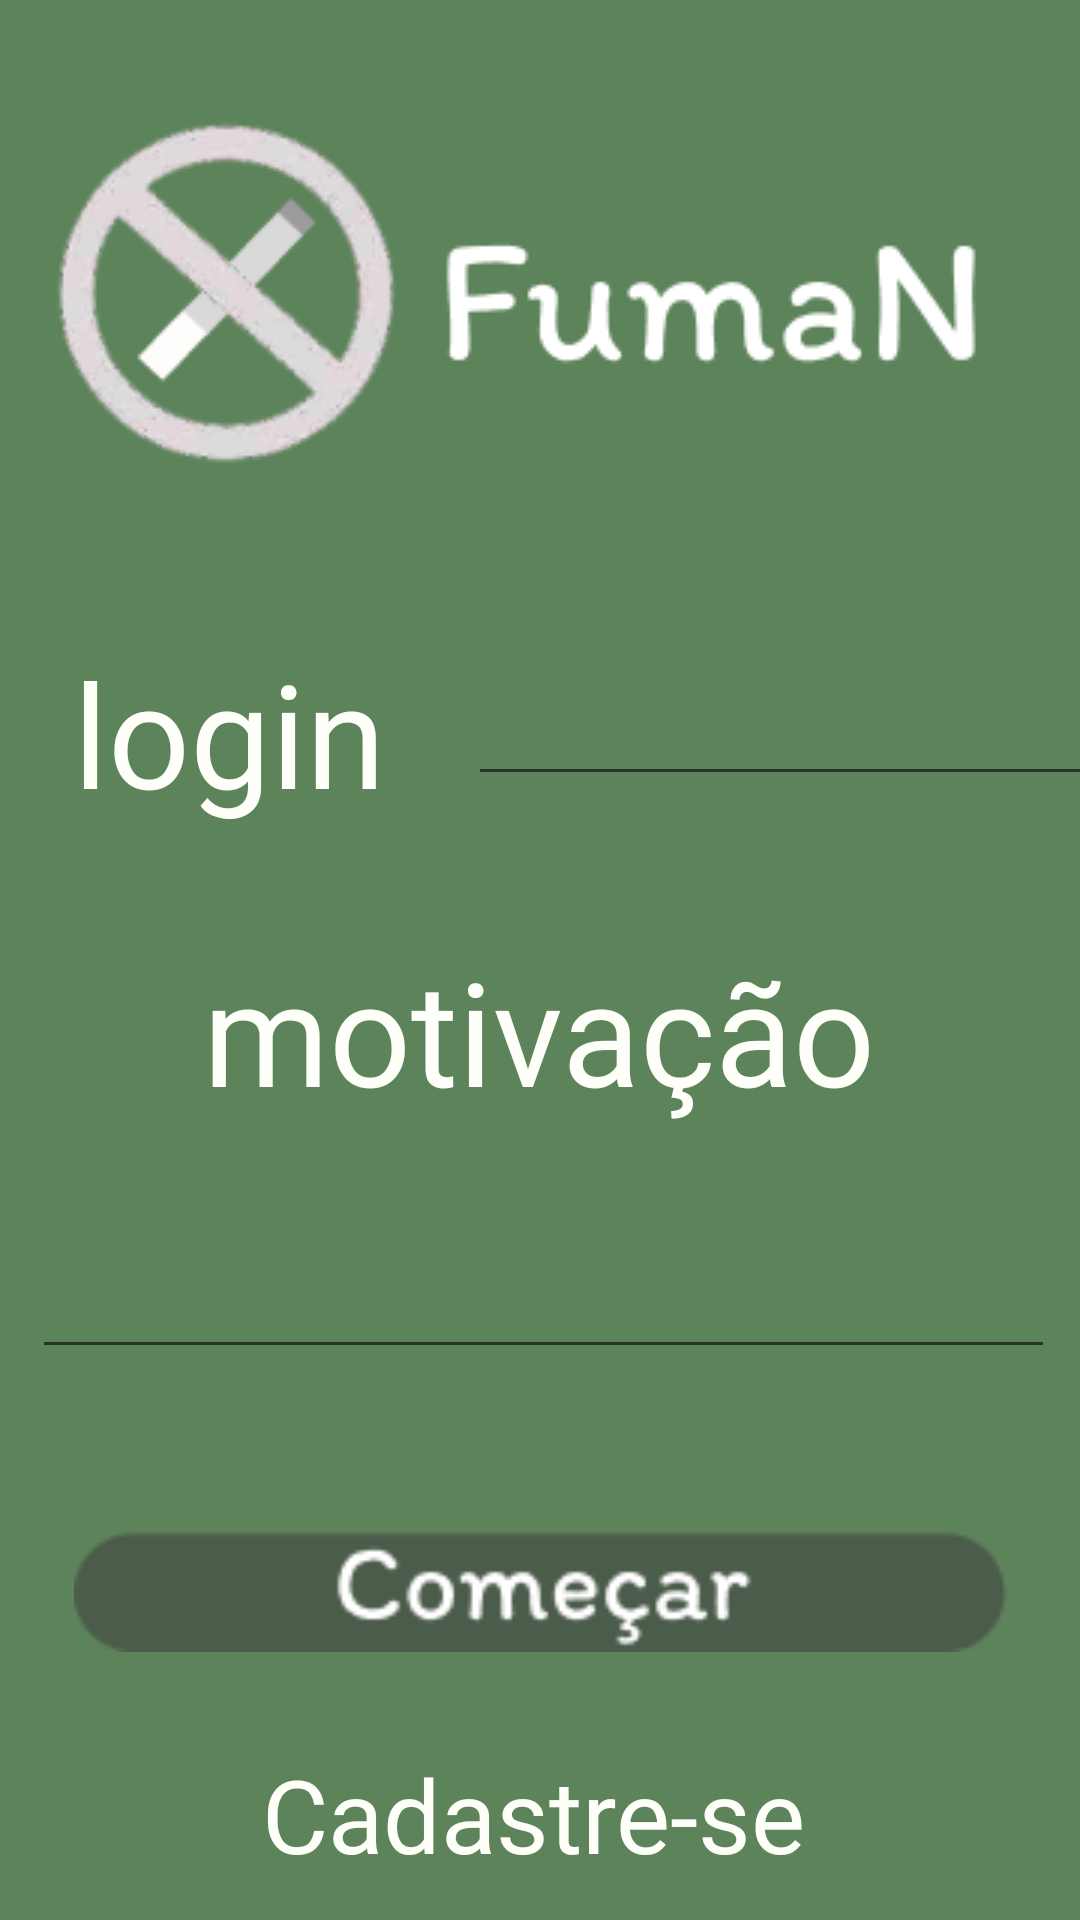

Android layout source for this screen:
<!-- AndroidManifest.xml: application theme Theme.Cigarro -->
<!-- res/layout/activity_tela_login.xml -->
<?xml version="1.0" encoding="UTF-8"?>
<androidx.constraintlayout.widget.ConstraintLayout xmlns:android="http://schemas.android.com/apk/res/android"
    xmlns:app="http://schemas.android.com/apk/res-auto"
    xmlns:tools="http://schemas.android.com/tools"
    android:layout_width="match_parent"
    android:layout_height="match_parent"

    android:background="@color/verdizim"
    tools:context=".TelaLogin">


    <EditText
        android:id="@+id/login"
        android:layout_width="wrap_content"
        android:layout_height="wrap_content"
        android:layout_marginStart="30dp"
        android:ems="10"
        android:inputType="textPersonName"
        android:minHeight="48dp"
        android:textAlignment="center"
        android:textColor="@color/branco"
        app:layout_constraintBottom_toBottomOf="@+id/textView2"
        app:layout_constraintEnd_toEndOf="parent"
        app:layout_constraintHorizontal_bias="0.31"
        app:layout_constraintStart_toEndOf="@+id/textView2"
        app:layout_constraintTop_toTopOf="@+id/textView2"
        app:layout_constraintVertical_bias="0.333"
        tools:ignore="SpeakableTextPresentCheck" />

    <EditText
        android:id="@+id/senha"
        android:layout_width="341dp"
        android:layout_height="74dp"
        android:ems="10"
        android:inputType="textPersonName"
        android:minHeight="48dp"
        android:textAlignment="center"
        android:textColor="@color/branco"
        app:layout_constraintBottom_toBottomOf="parent"
        app:layout_constraintEnd_toEndOf="@+id/textView3"
        app:layout_constraintHorizontal_bias="0.488"
        app:layout_constraintStart_toStartOf="@+id/textView3"
        app:layout_constraintTop_toBottomOf="@+id/textView3"
        app:layout_constraintVertical_bias="0.035"
        tools:ignore="SpeakableTextPresentCheck" />

    <TextView
        android:id="@+id/textView2"
        android:layout_width="wrap_content"
        android:layout_height="wrap_content"
        android:layout_marginStart="22dp"
        android:fontFamily="@font/itim"
        android:text="login"
        android:textColor="@color/branco"
        android:textSize="48sp"
        app:layout_constraintBottom_toBottomOf="parent"
        app:layout_constraintEnd_toEndOf="parent"
        app:layout_constraintHorizontal_bias="0.01"
        app:layout_constraintStart_toStartOf="parent"
        app:layout_constraintTop_toBottomOf="@+id/imageView5"
        app:layout_constraintVertical_bias="0.097" />

    <TextView
        android:id="@+id/textView3"
        android:layout_width="wrap_content"
        android:layout_height="wrap_content"
        android:fontFamily="@font/itim"
        android:text="motivação"
        android:textColor="@color/branco"
        android:textSize="48sp"
        app:layout_constraintBottom_toBottomOf="parent"
        app:layout_constraintEnd_toEndOf="parent"
        app:layout_constraintHorizontal_bias="0.497"
        app:layout_constraintStart_toStartOf="parent"
        app:layout_constraintTop_toBottomOf="@+id/login"
        app:layout_constraintVertical_bias="0.148" />

    <ImageView
        android:id="@+id/imageView2"
        android:layout_width="311dp"
        android:layout_height="92dp"
        android:onClick="loginMassa"
        app:layout_constraintBottom_toBottomOf="parent"
        app:layout_constraintEnd_toEndOf="parent"
        app:layout_constraintStart_toStartOf="parent"
        app:layout_constraintTop_toBottomOf="@+id/senha"
        app:layout_constraintVertical_bias="0.276"
        app:srcCompat="@drawable/group_4"
        tools:ignore="SpeakableTextPresentCheck" />

    <TextView
        android:id="@+id/textView4"
        android:layout_width="wrap_content"
        android:layout_height="wrap_content"
        android:fontFamily="@font/itim"
        android:onClick="irParaOCadastro"
        android:text="Cadastre-se"
        android:textColor="@color/branco"
        android:textSize="34sp"
        app:layout_constraintBottom_toBottomOf="parent"
        app:layout_constraintEnd_toEndOf="parent"
        app:layout_constraintHorizontal_bias="0.488"
        app:layout_constraintStart_toStartOf="parent"
        app:layout_constraintTop_toBottomOf="@+id/imageView2"
        app:layout_constraintVertical_bias="0.395" />

    <ImageView
        android:id="@+id/imageView5"
        android:layout_width="wrap_content"
        android:layout_height="wrap_content"
        app:layout_constraintBottom_toBottomOf="parent"
        app:layout_constraintEnd_toEndOf="parent"
        app:layout_constraintHorizontal_bias="0.49"
        app:layout_constraintStart_toStartOf="parent"
        app:layout_constraintTop_toTopOf="parent"
        app:layout_constraintVertical_bias="0.043"
        app:srcCompat="@drawable/group_40" />

</androidx.constraintlayout.widget.ConstraintLayout>
<!-- resources referenced by this layout -->
<resources>
  <color name="branco">#FEFFF9</color>
  <color name="verdizim">#5D835B</color>
  <!-- drawable group_4: png bitmap (drawable, 2929 bytes) -->
  <!-- drawable group_40: png bitmap (drawable, 18158 bytes) -->
  <style name="Theme.Cigarro" parent="Theme.MaterialComponents.DayNight.DarkActionBar">
          
          <item name="colorPrimary">@color/purple_500</item>
          <item name="colorPrimaryVariant">@color/purple_700</item>
          <item name="colorOnPrimary">@color/white</item>
          
          <item name="colorSecondary">@color/teal_200</item>
          <item name="colorSecondaryVariant">@color/teal_700</item>
          <item name="colorOnSecondary">@color/black</item>
          
          <item name="android:statusBarColor" tools:targetApi="l">?attr/colorPrimaryVariant</item>
          
      </style>
  <color name="purple_500">#FF6200EE</color>
  <color name="purple_700">#FF3700B3</color>
  <color name="white">#FFFFFFFF</color>
  <color name="teal_200">#FF03DAC5</color>
  <color name="teal_700">#FF018786</color>
  <color name="black">#FF000000</color>
</resources>
